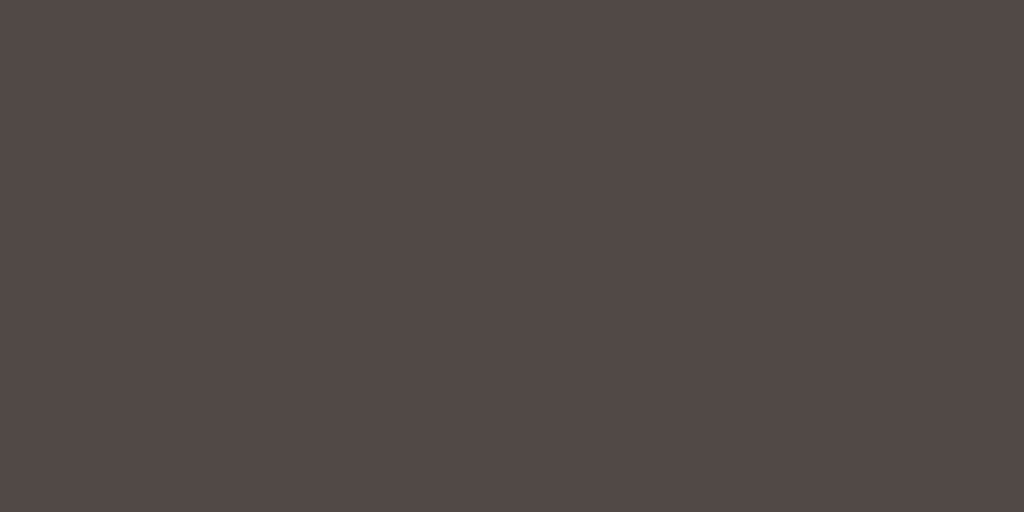
t = 0.00 s
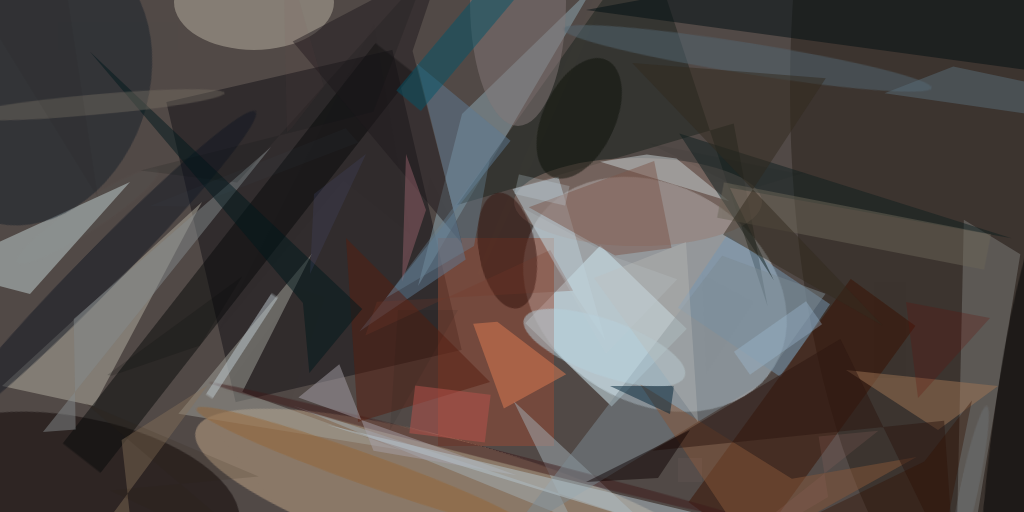
t = 1.00 s
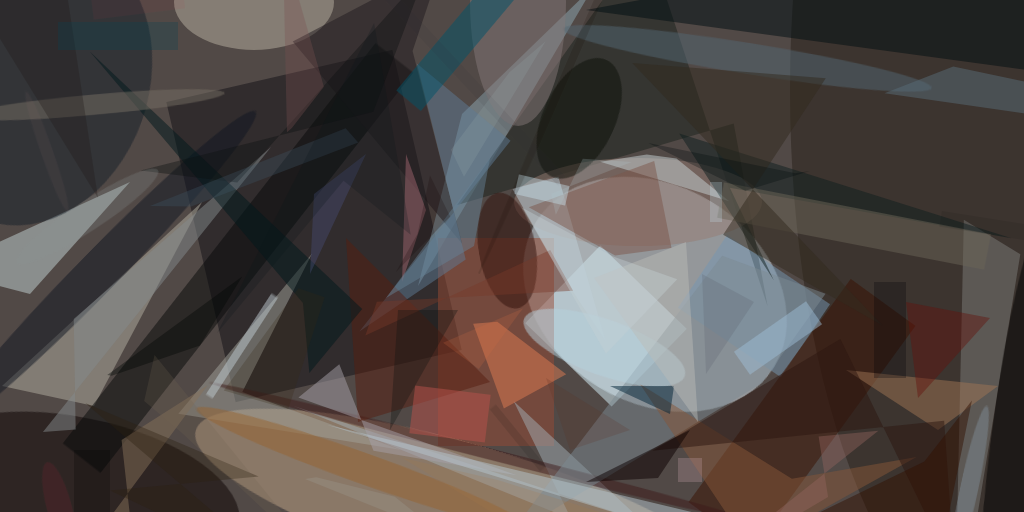
t = 1.13 s
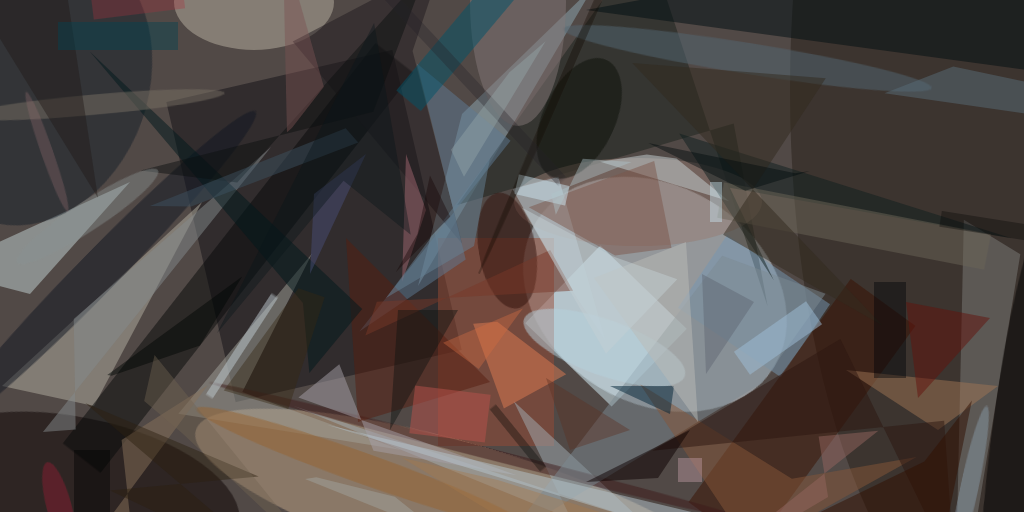
t = 1.25 s
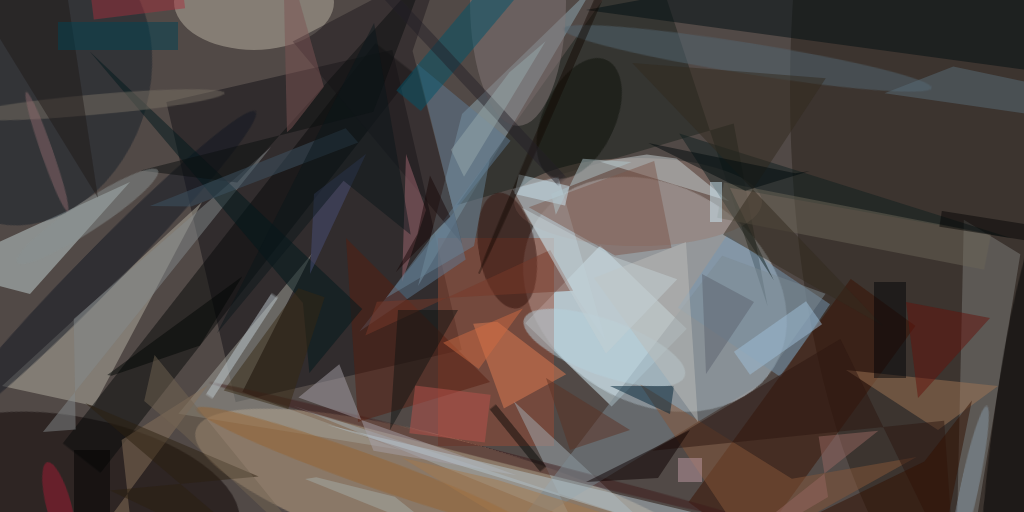
t = 1.38 s
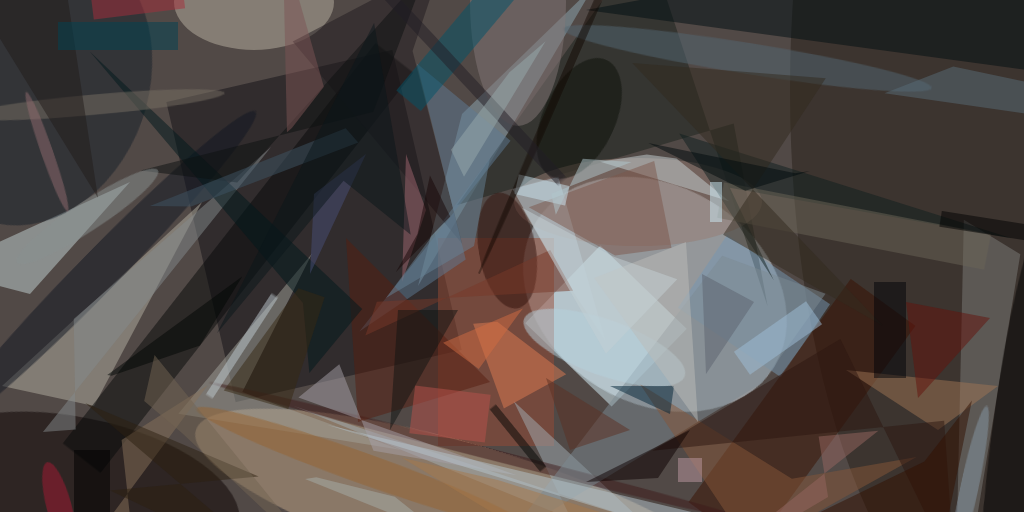
t = 1.50 s

The animated SVG that drew these frames (rendered in a browser with its animation timeline set to each time). Animation: 1 CSS @keyframes rule; one cycle of 1.50 s.

<svg xmlns="http://www.w3.org/2000/svg" version="1.1" width="1024" height="512"><style>@keyframes a{ from {opacity: 0} to {opacity: 1} } g > * { opacity: 0; animation: a .5s forwards; }</style>
<rect x="0" y="0" width="1024" height="512" fill="#514946"/>
<g transform="scale(4.000000) translate(0.5 0.5)">
<g transform="translate(163.258603 73.092480) rotate(301.151302) scale(27.133272 34.853185)" style="animation-delay: 0.000s;"><ellipse fill="#d6e3ed" fill-opacity="0.501961" cx="0" cy="0" rx="1" ry="1" style="animation-delay: 0.000s;"/></g>
<g transform="translate(116.349332 127.000000) rotate(106.356408) scale(16.292877 70.760960)" style="animation-delay: 0.000s;"><ellipse fill="#c2a587" fill-opacity="0.501961" cx="0" cy="0" rx="1" ry="1" style="animation-delay: 0.000s;"/></g>
<g transform="translate(78 56) rotate(167) scale(58 77)" style="animation-delay: 0.000s;"><rect fill="#110e15" fill-opacity="0.501961" x="-0.5" y="-0.5" width="1" height="1" style="animation-delay: 0.000s;"/></g>
<ellipse fill="#282118" fill-opacity="0.501961" cx="255" cy="22" rx="58" ry="141" style="animation-delay: 0.000s;"/>
<g transform="translate(151 81) rotate(134) scale(27 30)" style="animation-delay: 0.001s;"><rect fill="#d5f1fb" fill-opacity="0.501961" x="-0.5" y="-0.5" width="1" height="1" style="animation-delay: 0.001s;"/></g>
<g transform="translate(18.333437 122.708440) rotate(281.371586) scale(18.940979 41.745160)" style="animation-delay: 0.001s;"><ellipse fill="#0b0101" fill-opacity="0.501961" cx="0" cy="0" rx="1" ry="1" style="animation-delay: 0.002s;"/></g>
<polygon fill="#b4b0a2" fill-opacity="0.501961" points="23,101 50,50 0,96" style="animation-delay: 0.002s;"/>
<polygon fill="#8ea8b1" fill-opacity="0.501961" points="148,-4 115,28 104,71" style="animation-delay: 0.003s;"/>
<polygon fill="#c4d3d3" fill-opacity="0.501961" points="7,73 32,45 -16,67" style="animation-delay: 0.004s;"/>
<rect fill="#984a35" fill-opacity="0.501961" x="109" y="59" width="29" height="52" style="animation-delay: 0.005s;"/>
<polygon fill="#1a221c" fill-opacity="0.501961" points="161.161702,-16.000000,191.396750,76.090470,182.930892,30.379792,113.777330,50.762618" style="animation-delay: 0.006s;"/>
<g transform="translate(8.025020 20.221443) rotate(109.513774) scale(36.437710 28.555166)" style="animation-delay: 0.007s;"><ellipse fill="#141e28" fill-opacity="0.501961" cx="0" cy="0" rx="1" ry="1" style="animation-delay: 0.008s;"/></g>
<ellipse fill="#967d73" fill-opacity="0.501961" cx="159" cy="50" rx="31" ry="11" style="animation-delay: 0.010s;"/>
<ellipse fill="#b9b2a2" fill-opacity="0.501961" cx="63" cy="0" rx="20" ry="12" style="animation-delay: 0.012s;"/>
<polygon fill="#a1a299" fill-opacity="0.501961" points="44.089268,102.953931,77.524098,62.867782,60.077183,97.513388,99.826035,111.969078" style="animation-delay: 0.014s;"/>
<g transform="translate(188 76) rotate(34) scale(31 22)" style="animation-delay: 0.016s;"><rect fill="#7595b1" fill-opacity="0.501961" x="-0.5" y="-0.5" width="1" height="1" style="animation-delay: 0.018s;"/></g>
<g transform="translate(59 64) rotate(218) scale(12 127)" style="animation-delay: 0.021s;"><rect fill="#070908" fill-opacity="0.501961" x="-0.5" y="-0.5" width="1" height="1" style="animation-delay: 0.024s;"/></g>
<g transform="translate(200 103) rotate(306) scale(69 20)" style="animation-delay: 0.027s;"><rect fill="#391000" fill-opacity="0.501961" x="-0.5" y="-0.5" width="1" height="1" style="animation-delay: 0.030s;"/></g>
<polygon fill="#7c7c7a" fill-opacity="0.501961" points="240.462230,54.434033,254.583467,63.092114,242.705060,135.320122,238.770130,130.297632" style="animation-delay: 0.033s;"/>
<polygon fill="#000f13" fill-opacity="0.501961" points="146,2 271,19 243,-16" style="animation-delay: 0.037s;"/>
<polygon fill="#c8d2d3" fill-opacity="0.501961" points="149.543701,39.917742,161.195676,38.102252,168.622384,39.132103,181.797425,49.821980" style="animation-delay: 0.041s;"/>
<polygon fill="#a2adb3" fill-opacity="0.501961" points="142.352694,129.289732,127.893477,99.751594,160.107162,129.803449,72.794100,100.920908" style="animation-delay: 0.046s;"/>
<g transform="translate(255.000000 103.228435) rotate(98.076847) scale(55.199026 6.921754)" style="animation-delay: 0.051s;"><ellipse fill="#000000" fill-opacity="0.501961" cx="0" cy="0" rx="1" ry="1" style="animation-delay: 0.056s;"/></g>
<g transform="translate(24.146146 67.438804) rotate(224.398265) scale(5.139166 56.146689)" style="animation-delay: 0.061s;"><ellipse fill="#0e1420" fill-opacity="0.501961" cx="0" cy="0" rx="1" ry="1" style="animation-delay: 0.067s;"/></g>
<g transform="translate(126.345514 62.151288) rotate(80.175447) scale(14.618968 7.135490)" style="animation-delay: 0.073s;"><ellipse fill="#2e0f08" fill-opacity="0.501961" cx="0" cy="0" rx="1" ry="1" style="animation-delay: 0.079s;"/></g>
<polygon fill="#201a1e" fill-opacity="0.501961" points="109.989383,-9.666247,72.687982,9.849476,115.038087,60.446595,102.638805,12.225681" style="animation-delay: 0.086s;"/>
<g transform="translate(120.949109 112.769186) rotate(104.325079) scale(1.426911 70.570139)" style="animation-delay: 0.093s;"><ellipse fill="#3b1818" fill-opacity="0.501961" cx="0" cy="0" rx="1" ry="1" style="animation-delay: 0.101s;"/></g>
<polygon fill="#7c8991" fill-opacity="0.501961" points="205.891678,72.959928,180.026972,63.415696,126.275455,133.946890,189.978054,95.222969" style="animation-delay: 0.109s;"/>
<polygon fill="#0e1e1e" fill-opacity="0.501961" points="192.945957,69.550500,181.953577,46.413288,252.400487,59.059344,169.313752,32.865326" style="animation-delay: 0.117s;"/>
<polygon fill="#5f7b94" fill-opacity="0.501961" points="127.141617,34.716001,103.713668,15.355451,115.936263,64.380199,89.332297,82.361583" style="animation-delay: 0.126s;"/>
<polygon fill="#855638" fill-opacity="0.501961" points="197.469592,119.200461,228.641347,113.719575,187.148957,136.844449,159.478950,95.488095" style="animation-delay: 0.135s;"/>
<polygon fill="#bcd0d9" fill-opacity="0.501961" points="127.618460,46.740391,139.086786,43.702128,150.916113,84.781854,138.814542,66.474606" style="animation-delay: 0.145s;"/>
<g transform="translate(186.297169 14.097584) rotate(99.110709) scale(3.877344 46.639878)" style="animation-delay: 0.155s;"><ellipse fill="#526772" fill-opacity="0.501961" cx="0" cy="0" rx="1" ry="1" style="animation-delay: 0.165s;"/></g>
<polygon fill="#dd7d52" fill-opacity="0.501961" points="141.058718,93.091581,123.829854,79.947978,117.783363,80.410034,125.466943,101.614178" style="animation-delay: 0.177s;"/>
<polygon fill="#7c564b" fill-opacity="0.501961" points="153.288342,63.380318,131.699285,51.343738,163.049362,39.739485,167.379722,61.506634" style="animation-delay: 0.188s;"/>
<polygon fill="#9d7454" fill-opacity="0.501961" points="234,107 211,92 249,96" style="animation-delay: 0.200s;"/>
<g transform="translate(213 56) rotate(11) scale(68 9)" style="animation-delay: 0.213s;"><rect fill="#6b6457" fill-opacity="0.501961" x="-0.5" y="-0.5" width="1" height="1" style="animation-delay: 0.226s;"/></g>
<g transform="translate(144.296118 29.068322) rotate(25.221928) scale(9.022768 16.097065)" style="animation-delay: 0.239s;"><ellipse fill="#0b0e07" fill-opacity="0.501961" cx="0" cy="0" rx="1" ry="1" style="animation-delay: 0.253s;"/></g>
<g transform="translate(60 86) rotate(303) scale(30 2)" style="animation-delay: 0.268s;"><rect fill="#bdc9cf" fill-opacity="0.501961" x="-0.5" y="-0.5" width="1" height="1" style="animation-delay: 0.283s;"/></g>
<polygon fill="#561e11" fill-opacity="0.501961" points="89,105 122,95 86,59" style="animation-delay: 0.299s;"/>
<polygon fill="#a6a0a7" fill-opacity="0.501961" points="92.866656,112.191012,128.692065,118.329539,74.099133,98.848325,84.325525,90.552103" style="animation-delay: 0.315s;"/>
<ellipse fill="#837879" fill-opacity="0.501961" cx="129" cy="0" rx="12" ry="31" style="animation-delay: 0.332s;"/>
<g transform="translate(150.594986 86.397870) rotate(19.617652) scale(21.325004 6.988703)" style="animation-delay: 0.349s;"><ellipse fill="#b6d2de" fill-opacity="0.501961" cx="0" cy="0" rx="1" ry="1" style="animation-delay: 0.367s;"/></g>
<polygon fill="#b5c6ce" fill-opacity="0.501961" points="197.237049,143.000000,156.701024,128.751379,81.197050,105.684249,220.327629,138.938874" style="animation-delay: 0.386s;"/>
<polygon fill="#838a8c" fill-opacity="0.501961" points="10.231690,107.494452,18.418936,106.844872,17.932821,79.250101,67.265128,36.245287" style="animation-delay: 0.405s;"/>
<polygon fill="#322a1f" fill-opacity="0.501961" points="220.211861,80.966417,180.281095,58.166111,205.943266,19.080644,157.558536,15.275057" style="animation-delay: 0.425s;"/>
<polygon fill="#2d1711" fill-opacity="0.501961" points="162.613902,112.199603,209.594331,84.272451,238.215097,143.000000,235.533266,104.702390" style="animation-delay: 0.446s;"/>
<polygon fill="#002337" fill-opacity="0.501961" points="167,103 168,96 152,96" style="animation-delay: 0.467s;"/>
<polygon fill="#586c79" fill-opacity="0.501961" points="271.000000,30.072024,220.614097,22.811009,237.820949,16.109168,271.000000,23.124422" style="animation-delay: 0.489s;"/>
<g transform="translate(112 103) rotate(367) scale(19 12)" style="animation-delay: 0.511s;"><rect fill="#b7514a" fill-opacity="0.501961" x="-0.5" y="-0.5" width="1" height="1" style="animation-delay: 0.533s;"/></g>
<polygon fill="#00181c" fill-opacity="0.501961" points="90.052495,76.754587,76.837737,92.764551,75.236064,75.224501,21.938877,12.345748" style="animation-delay: 0.554s;"/>
<g transform="translate(119 4) rotate(310) scale(54 8)" style="animation-delay: 0.575s;"><rect fill="#015368" fill-opacity="0.501961" x="-0.5" y="-0.5" width="1" height="1" style="animation-delay: 0.595s;"/></g>
<g transform="translate(90.102001 116.508410) rotate(109.661503) scale(3.857176 44.041015)" style="animation-delay: 0.614s;"><ellipse fill="#95632f" fill-opacity="0.501961" cx="0" cy="0" rx="1" ry="1" style="animation-delay: 0.633s;"/></g>
<polygon fill="#0d0000" fill-opacity="0.501961" points="172,107 146,120 164,119" style="animation-delay: 0.651s;"/>
<g transform="translate(22.823650 25.700233) rotate(84.860917) scale(2.563056 32.894301)" style="animation-delay: 0.668s;"><ellipse fill="#766e63" fill-opacity="0.501961" cx="0" cy="0" rx="1" ry="1" style="animation-delay: 0.685s;"/></g>
<polygon fill="#9f6671" fill-opacity="0.501961" points="106,52 100,70 101,38" style="animation-delay: 0.701s;"/>
<polygon fill="#87735a" fill-opacity="0.501961" points="26.762801,129.215513,51.418749,95.806040,29.893042,109.526131,33.597479,143.000000" style="animation-delay: 0.717s;"/>
<g transform="translate(194 84) rotate(55) scale(7 22)" style="animation-delay: 0.732s;"><rect fill="#9ebdd7" fill-opacity="0.501961" x="-0.5" y="-0.5" width="1" height="1" style="animation-delay: 0.747s;"/></g>
<polygon fill="#678296" fill-opacity="0.501961" points="118,61 122,39 96,74" style="animation-delay: 0.761s;"/>
<polygon fill="#321000" fill-opacity="0.501961" points="230.590055,114.864317,242.481395,99.639847,233.635823,143.000000,196.474897,131.409935" style="animation-delay: 0.774s;"/>
<polygon fill="#bbbcb8" fill-opacity="0.501961" points="148,69 171,60 174,105" style="animation-delay: 0.787s;"/>
<g transform="translate(135 47) rotate(103) scale(5 13)" style="animation-delay: 0.800s;"><rect fill="#cae4ef" fill-opacity="0.501961" x="-0.5" y="-0.5" width="1" height="1" style="animation-delay: 0.812s;"/></g>
<g transform="translate(241.853445 121.292494) rotate(192.047510) scale(2.265825 20.747357)" style="animation-delay: 0.823s;"><ellipse fill="#8598a5" fill-opacity="0.501961" cx="0" cy="0" rx="1" ry="1" style="animation-delay: 0.835s;"/></g>
<polygon fill="#64130c" fill-opacity="0.501961" points="226,75 229,99 247,79" style="animation-delay: 0.845s;"/>
<polygon fill="#793829" fill-opacity="0.501961" points="93.704891,74.928736,142.769167,72.171359,137.053916,61.990732,90.842735,83.400154" style="animation-delay: 0.855s;"/>
<polygon fill="#484e78" fill-opacity="0.501961" points="91,38 77,68 78,48" style="animation-delay: 0.865s;"/>
<polygon fill="#956760" fill-opacity="0.501961" points="219.098735,107.180034,173.932666,143.000000,206.523567,123.756877,204.153602,108.628259" style="animation-delay: 0.874s;"/>
<polygon fill="#c3d0d3" fill-opacity="0.501961" points="168.816422,69.316008,150.994156,87.907987,130.066252,51.423607,152.794396,63.608025" style="animation-delay: 0.883s;"/>
<polygon fill="#000605" fill-opacity="0.501961" points="60.050780,68.608762,26.318179,93.265174,27.418579,93.440325,49.498179,85.865987" style="animation-delay: 0.891s;"/>
<polygon fill="#0d1011" fill-opacity="0.501961" points="106.008109,-7.491386,92.822310,27.428714,34.636604,42.130310,58.814543,45.128432" style="animation-delay: 0.899s;"/>
<polygon fill="#2d2111" fill-opacity="0.501961" points="27.045550,122.125346,64.163285,118.611448,20.804060,100.247343,71.074109,143.000000" style="animation-delay: 0.907s;"/>
<g transform="translate(21.337130 53.583114) rotate(56.809443) scale(3.709131 21.051578)" style="animation-delay: 0.914s;"><ellipse fill="#889090" fill-opacity="0.501961" cx="0" cy="0" rx="1" ry="1" style="animation-delay: 0.921s;"/></g>
<polygon fill="#111413" fill-opacity="0.501961" points="114,77 97,107 99,77" style="animation-delay: 0.927s;"/>
<polygon fill="#3e5564" fill-opacity="0.501961" points="36.987823,51.006985,85.912790,31.567397,89.057118,35.147350,47.327639,51.120263" style="animation-delay: 0.933s;"/>
<polygon fill="#7c5554" fill-opacity="0.501961" points="70.206495,-14.801994,71.240773,32.579396,72.474259,31.510097,80.471104,21.181148" style="animation-delay: 0.939s;"/>
<polygon fill="#221c1b" fill-opacity="0.501961" points="15.676474,-5.824598,23.986158,48.957015,-16.000000,-16.000000,-16.000000,-7.154895" style="animation-delay: 0.944s;"/>
<rect fill="#be9aa2" fill-opacity="0.501961" x="169" y="114" width="6" height="6" style="animation-delay: 0.949s;"/>
<polygon fill="#000a0d" fill-opacity="0.501961" points="161.574710,35.277770,198.311993,42.802413,201.954130,42.247079,185.836967,47.177042" style="animation-delay: 0.954s;"/>
<g transform="translate(142.565493 14.366159) rotate(293.545293) scale(58.382325 1.000000)" style="animation-delay: 0.959s;"><ellipse fill="#100601" fill-opacity="0.501961" cx="0" cy="0" rx="1" ry="1" style="animation-delay: 0.963s;"/></g>
<rect fill="#010308" fill-opacity="0.501961" x="218" y="70" width="8" height="24" style="animation-delay: 0.967s;"/>
<g transform="translate(14.234219 126.027164) rotate(254.940726) scale(11.365749 3.111409)" style="animation-delay: 0.970s;"><ellipse fill="#a51833" fill-opacity="0.501961" cx="0" cy="0" rx="1" ry="1" style="animation-delay: 0.973s;"/></g>
<rect fill="#004352" fill-opacity="0.501961" x="14" y="5" width="30" height="7" style="animation-delay: 0.976s;"/>
<polygon fill="#362813" fill-opacity="0.501961" points="55.442684,97.121925,74.094815,71.574855,80.673930,73.824936,71.558134,101.803891" style="animation-delay: 0.979s;"/>
<polygon fill="#5c636f" fill-opacity="0.501961" points="175,68 176,93 188,75" style="animation-delay: 0.982s;"/>
<g transform="translate(129 109) rotate(141) scale(2 20)" style="animation-delay: 0.984s;"><rect fill="#020403" fill-opacity="0.501961" x="-0.5" y="-0.5" width="1" height="1" style="animation-delay: 0.986s;"/></g>
<polygon fill="#0b171a" fill-opacity="0.501961" points="85.389289,44.694935,53.747573,82.825200,93.017667,5.222674,102.178484,58.160756" style="animation-delay: 0.988s;"/>
<polygon fill="#726553" fill-opacity="0.501961" points="38.141519,88.263354,35.546136,99.775560,45.066257,107.807088,82.561419,143.000000" style="animation-delay: 0.990s;"/>
<polygon fill="#160607" fill-opacity="0.501961" points="112.047513,53.637153,98.449120,67.551228,103.873866,57.986065,106.993159,43.401919" style="animation-delay: 0.992s;"/>
<rect fill="#ceebf8" fill-opacity="0.501961" x="177" y="45" width="3" height="10" style="animation-delay: 0.993s;"/>
<rect fill="#000000" fill-opacity="0.501961" x="18" y="112" width="9" height="16" style="animation-delay: 0.994s;"/>
<polygon fill="#afc6cc" fill-opacity="0.501961" points="137.286067,47.948358,157.408660,39.977046,145.191359,39.199894,138.456418,53.195457" style="animation-delay: 0.995s;"/>
<g transform="translate(11.233941 37.405010) rotate(250.785123) scale(15.838116 1.508134)" style="animation-delay: 0.996s;"><ellipse fill="#8f6b6e" fill-opacity="0.501961" cx="0" cy="0" rx="1" ry="1" style="animation-delay: 0.997s;"/></g>
<polygon fill="#d16c42" fill-opacity="0.501961" points="110.261981,85.217989,130.249382,76.594178,128.982199,78.234531,119.193332,91.753857" style="animation-delay: 0.998s;"/>
<g transform="translate(115 18) rotate(227) scale(73 3)" style="animation-delay: 0.998s;"><rect fill="#211d25" fill-opacity="0.501961" x="-0.5" y="-0.5" width="1" height="1" style="animation-delay: 0.999s;"/></g>
<polygon fill="#a6794b" fill-opacity="0.501961" points="99.991960,113.908999,124.145896,119.539928,154.588720,129.105634,147.905932,143.000000" style="animation-delay: 0.999s;"/>
<polygon fill="#97a9ab" fill-opacity="0.501961" points="112.261233,36.947291,126.879937,17.548003,135.905328,9.798037,115.498734,43.691540" style="animation-delay: 0.999s;"/>
<polygon fill="#a5adaa" fill-opacity="0.501961" points="98.199256,123.710010,78.574466,118.782109,75.754651,119.228538,109.753012,132.887628" style="animation-delay: 1.000s;"/>
<g transform="translate(246 56) rotate(9) scale(23 4)" style="animation-delay: 1.000s;"><rect fill="#000000" fill-opacity="0.501961" x="-0.5" y="-0.5" width="1" height="1" style="animation-delay: 1.000s;"/></g>
<polygon fill="#5c3023" fill-opacity="0.501961" points="136,94 142,112 157,107" style="animation-delay: 1.000s;"/>
<g transform="translate(34 0) rotate(83) scale(6 23)" style="animation-delay: 1.000s;"><rect fill="#a52c3b" fill-opacity="0.501961" x="-0.5" y="-0.5" width="1" height="1" style="animation-delay: 1.000s;"/></g>
</g>
</svg>
